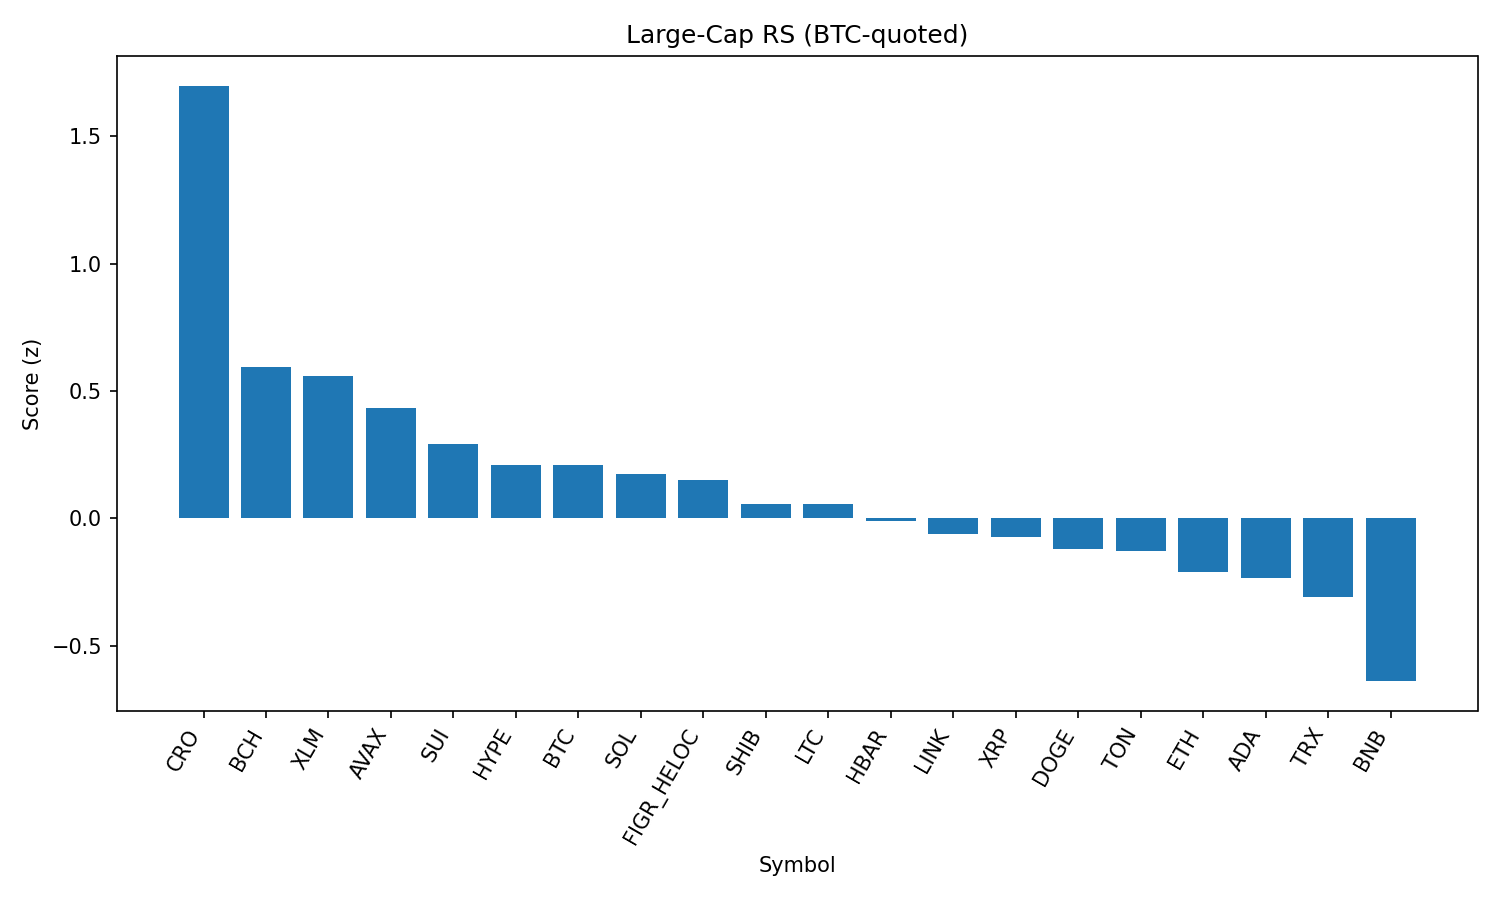

Values plotted in this chart, from the file beside it:
rank, name, symbol, price_btc, price_usd, pct_1h_btc, pct_24h_btc, pct_7d_btc, market_cap_rank, market_cap_usd, volume_usd, score
1, Cronos, CRO, 2.43e-06, 0.2688, 1.146, -5.626, 69.2, 26, 9047103605, 204814558, 1.699
2, Bitcoin Cash, BCH, 0.005163, 571.1, 0.0245, 2.997, 5.401, 22, 11377360092, 286238987, 0.5942
3, Stellar, XLM, 3.3e-06, 0.365, 0.3622, -0.1134, -6.509, 21, 11449252198, 300997530, 0.5595
4, Avalanche, AVAX, 0.0002175, 24.05, 0.3113, -1.39, 2.808, 23, 10131459999, 720336308, 0.4328
5, Sui, SUI, 2.979e-05, 3.29, 0.2979, -1.842, -4.315, 20, 11750656329, 1025817434, 0.2917
6, Hyperliquid, HYPE, 0.0004056, 44.86, 0.2162, -1.809, -1.551, 18, 12162331038, 351313840, 0.2119
7, Bitcoin, BTC, 1.0, 110609, 0.0, 0.0, 0.0, 1, 2203387743797, 40375266695, 0.2083
8, Solana, SOL, 0.001843, 203.8, 0.006859, -0.6458, 7.491, 6, 110244353078, 6601585240, 0.1743
9, Figure Heloc, FIGR_HELOC, 9.15e-06, 1.0, 0.0, 0.0, 0.0, 17, 12190871640, 476431, 0.1518
10, Shiba Inu, SHIB, 1.11433e-10, 1.232e-05, 0.1718, -2.804, 0.8303, 31, 7259312852, 230365327, 0.05759
11, Litecoin, LTC, 0.001002, 110.8, 0.01574, -0.9881, -0.03511, 28, 8449917558, 520670252, 0.05649
12, Hedera, HBAR, 1.98e-06, 0.2191, 0.1507, -2.435, -7.659, 25, 9286938303, 234921687, -0.01042
13, Chainlink, LINK, 0.0002113, 23.37, 0.0541, -2.492, 0.7182, 13, 15845501237, 1076046653, -0.06197
14, XRP, XRP, 2.545e-05, 2.81, -0.04763, -1.191, -3.764, 4, 167327407988, 6624680453, -0.07417
15, Dogecoin, DOGE, 1.93e-06, 0.2137, 0.05991, -3.057, 0.6177, 9, 32214653576, 2164878841, -0.1196
16, Toncoin, TON, 2.843e-05, 3.14, -0.09269, -1.273, -0.3175, 30, 8072033416, 120895536, -0.1261
17, Ethereum, ETH, 0.03979, 4401, -0.07881, -2.527, -0.9265, 2, 531519846476, 28971508001, -0.2097
18, Cardano, ADA, 7.44e-06, 0.8226, 0.001925, -3.09, -2.448, 11, 30040553793, 1460919929, -0.233
19, TRON, TRX, 3.07e-06, 0.3397, -0.2249, -1.188, -2.21, 10, 32156138884, 763027832, -0.31
20, BNB, BNB, 0.007731, 855.1, -0.4568, -1.627, 1.072, 5, 118991359953, 1415007295, -0.6385
21, World Liberty Financial, WLFI, 2.25e-06, 0.2483, -0.9811, -13.15, 0.0, 33, 6760022421, 2935535567, -2.714
